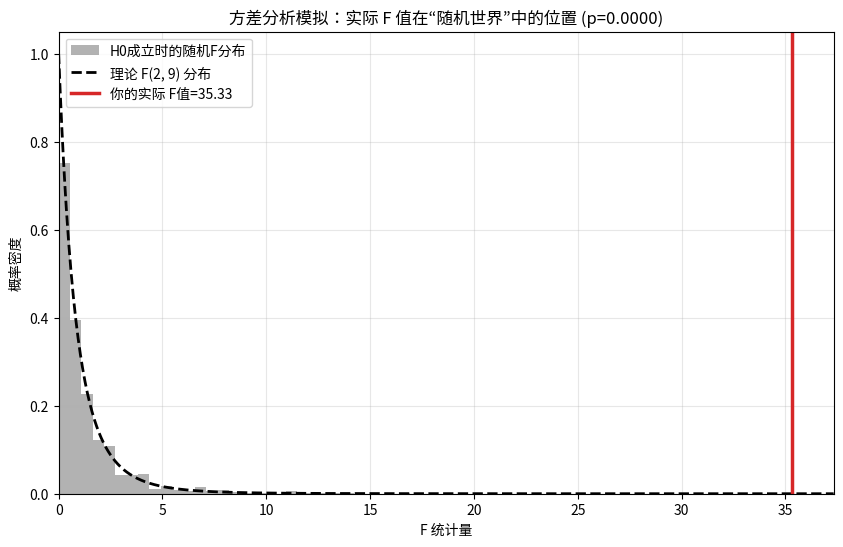

Source code (Python):
"""
文件名: anova_f_test_simulation.py
功能: 模拟单因素方差分析（ANOVA）并直观展示 F 分布的来源

【这是什么？】
方差分析的核心在于判断：我们看到的“组间差异”究竟是真实的效应，还是随机的运气？
这个脚本不仅会帮你计算 F 值，还会进行一个“思想实验”：
它会把所有数据打乱重组 5000 次，看看在“完全没有区别”的假设下，
纯靠运气能产生多大的 F 值。这就是 F 分布的物理意义。

【怎么用？】
1. 直接运行脚本，你将看到一张直方图（模拟出的随机 F 值）和一条红线（你实际数据的 F 值）。
2. 尝试修改配置区的 `GROUP_MEANS`，把它们改成完全一样（如 [20, 20, 20]），
   看看红线会跑道哪里？P 值会变成多少？
"""

import numpy as np
import matplotlib.pyplot as plt
import scipy.stats as stats

# --- 可调整参数配置区 (Playground) ---
# 1. 设定三组数据的真实均值（想模拟“无效”情况，就设成全等，如 [20, 20, 20]）
GROUP_MEANS = [21.0, 26.0, 19.0] 

# 2. 每组的样本数量
SAMPLES_PER_GROUP = 4

# 3. 数据的波动程度（噪音大小，标准差）
NOISE_STD = 2.0

# 4. 模拟实验的次数（用来画背景直方图）
SIMULATION_ROUNDS = 5000

# ---------------------------------------------------------

def calculate_f_statistic(groups):
    """
    手动计算 F 统计量，为了展示数学原理
    groups: 一个包含多个数组的列表，每个数组是一组数据
    """
    # 展平所有数据，计算总均值 (Grand Mean)
    all_data = np.concatenate(groups)
    grand_mean = np.mean(all_data)
    
    # 获取组数 (k) 和 总样本数 (N)
    k = len(groups)
    N = len(all_data)
    
    # --- 步骤 1: 计算组间平方和 (SSA) ---
    # 数学含义：看每个组的均值偏离总均值有多远
    ssa = 0
    for group in groups:
        group_mean = np.mean(group)
        n_i = len(group)
        ssa += n_i * (group_mean - grand_mean)**2
        
    # --- 步骤 2: 计算组内平方和 (SSE) ---
    # 数学含义：看每个数据点偏离自己组的均值有多远（纯噪音）
    sse = 0
    for group in groups:
        group_mean = np.mean(group)
        sse += np.sum((group - group_mean)**2)
        
    # --- 步骤 3: 计算自由度 ---
    df_a = k - 1      # 组间自由度
    df_e = N - k      # 组内自由度
    
    # --- 步骤 4: 计算均方 (MSA & MSE) ---
    # 数学含义：将平方和标准化，变成“平均变异强度”
    msa = ssa / df_a  # 信号强度
    mse = sse / df_e  # 噪音强度
    
    # --- 步骤 5: 计算 F 值 ---
    # 数学含义：信号是噪音的多少倍？
    # 防止除以0
    if mse == 0: return 0
    f_value = msa / mse
    
    return f_value, df_a, df_e

def run_simulation():
    # 1. 生成模拟数据
    # 我们用正态分布生成数据，模拟田里的庄稼产量
    np.random.seed(42) # 固定随机种子，保证每次运行结果一致
    groups = []
    for mean in GROUP_MEANS:
        # loc=均值, scale=标准差, size=数量
        group_data = np.random.normal(loc=mean, scale=NOISE_STD, size=SAMPLES_PER_GROUP)
        groups.append(group_data)
    
    print(f"--- 生成数据 ---")
    for i, g in enumerate(groups):
        print(f"组 {i+1} (均值={np.mean(g):.2f}): {np.round(g, 1)}")

    # 2. 计算实际数据的 F 值
    obs_f, df_a, df_e = calculate_f_statistic(groups)
    print(f"\n[实际计算结果] F值 = {obs_f:.2f}")

    # 3. 开始蒙特卡洛模拟 (Permutation Test)
    # 核心思想：假设 H0 成立（组间没区别），那我们把所有数据混在一起洗牌，
    # 重新随机分组，看看算出来的 F 值通常是多大。
    print(f"\n正在进行 {SIMULATION_ROUNDS} 次随机洗牌模拟，请稍候...")
    
    simulated_fs = []
    all_data_flat = np.concatenate(groups)
    
    for _ in range(SIMULATION_ROUNDS):
        # 洗牌：打乱所有数据的顺序
        np.random.shuffle(all_data_flat)
        
        # 重新切分：按原来的样本量切分成新组
        # 这里使用了 numpy 的 split 技巧
        new_groups = np.split(all_data_flat, np.cumsum([len(g) for g in groups])[:-1])
        
        # 计算这个“虚假”组的 F 值
        sim_f, _, _ = calculate_f_statistic(new_groups)
        simulated_fs.append(sim_f)
        
    simulated_fs = np.array(simulated_fs)

    # 4. 计算 P 值
    # 数学含义：在纯随机的情况下，出现比我们实际 F 值更大的概率是多少？
    p_value = np.sum(simulated_fs >= obs_f) / SIMULATION_ROUNDS
    print(f"[模拟 P 值] p = {p_value:.4f}")
    if p_value < 0.05:
        print("结论：拒绝零假设，组间差异显著（这是一个极小概率事件）。")
    else:
        print("结论：无法拒绝零假设，这点差异很可能只是运气。")

    # 5. 可视化
    plt.figure(figsize=(10, 6))
    
    # 绘制模拟 F 值的直方图
    plt.hist(simulated_fs, bins=50, density=True, alpha=0.6, color='gray', label='H0成立时的随机F分布')
    
    # 绘制理论 F 分布曲线 (对比用)
    x = np.linspace(0, max(simulated_fs.max(), obs_f + 2), 1000)
    y = stats.f.pdf(x, df_a, df_e)
    plt.plot(x, y, 'k--', linewidth=2, label=f'理论 F({df_a}, {df_e}) 分布')
    
    # 绘制实际观测到的 F 值
    plt.axvline(obs_f, color='#D62728', linestyle='-', linewidth=2.5, label=f'你的实际 F值={obs_f:.2f}')
    
    plt.title(f'方差分析模拟：实际 F 值在“随机世界”中的位置 (p={p_value:.4f})')
    plt.xlabel('F 统计量')
    plt.ylabel('概率密度')
    plt.legend()
    plt.grid(alpha=0.3)
    
    # 如果 F 值太大，图会很难看，限制一下显示范围
    # 但要保证能看到红线
    plt.xlim(0, max(10, obs_f + 2))
    
    plt.show()

if __name__ == "__main__":
    run_simulation()
